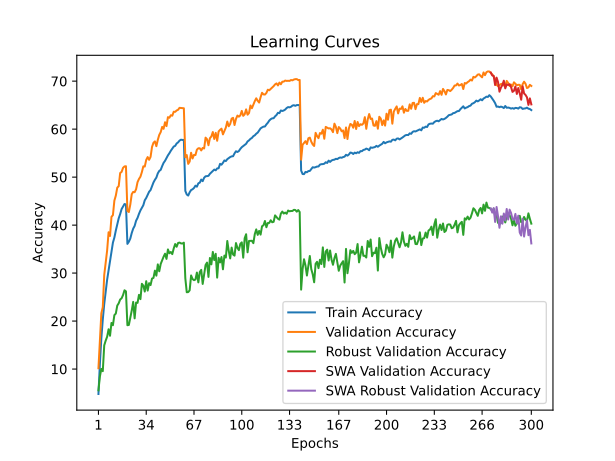

Source data for this figure (header and first rows):
time; train_accuracy; train_loss; valid_accuracy; valid_loss; valid_accuracy_robust; valid_accuracy_swa; valid_accuracy_robust_swa
90,1321; 4,8020; 4,9272; 10,1700; 4,4383; 5,5655; 10,1700; 5,5655
179,9748; 11,1120; 4,4641; 16,0800; 4,2341; 8,4483; 16,0800; 8,4483
268,6102; 16,3880; 4,1788; 21,6200; 3,9102; 10,0345; 21,6200; 10,0345
360,8549; 20,3110; 3,9848; 22,9000; 3,8818; 9,5586; 22,9000; 9,5586
455,7460; 23,5570; 3,8274; 29,6200; 3,5333; 14,9379; 29,6200; 14,9379
565,3309; 26,2230; 3,7001; 32,0800; 3,4669; 15,9172; 32,0800; 15,9172
663,2476; 28,6260; 3,5970; 34,7100; 3,3305; 16,7310; 34,7100; 16,7310
781,9516; 30,6000; 3,4971; 38,5100; 3,2300; 18,2897; 38,5100; 18,2897
895,8118; 32,6420; 3,4164; 37,7300; 3,2616; 16,9379; 37,7300; 16,9379
1011,8103; 34,3440; 3,3461; 41,7200; 3,0916; 19,6069; 41,7200; 19,6069
1125,9987; 36,3520; 3,2629; 42,0800; 3,0519; 19,1379; 42,0800; 19,1379
1240,9680; 37,4020; 3,2124; 45,1000; 2,9846; 21,2345; 45,1000; 21,2345
1367,0586; 38,8600; 3,1531; 46,1500; 2,9022; 21,5655; 46,1500; 21,5655
1480,3940; 40,1300; 3,0961; 47,8100; 2,8514; 23,2276; 47,8100; 23,2276
1596,1943; 41,4200; 3,0463; 48,1200; 2,8592; 23,7034; 48,1200; 23,7034
1707,8212; 42,2960; 3,0137; 50,8600; 2,7781; 24,4897; 50,8600; 24,4897
1839,3378; 43,3440; 2,9795; 51,0900; 2,7522; 24,7517; 51,0900; 24,7517
1953,0227; 43,8910; 2,9507; 51,9400; 2,7175; 25,4276; 51,9400; 25,4276
2066,0990; 44,3960; 2,9322; 52,2300; 2,7061; 26,4138; 52,2300; 26,4138
2180,7673; 44,3030; 2,9295; 52,2700; 2,7145; 26,1931; 52,2700; 26,1931
2301,5362; 36,0880; 3,2718; 42,9600; 3,0944; 19,1379; 42,9600; 19,1379
2424,1179; 36,5280; 3,2550; 42,7200; 3,0451; 19,1862; 42,7200; 19,1862
2537,8668; 37,1920; 3,2188; 44,2800; 2,9686; 20,7310; 44,2800; 20,7310
2685,1378; 38,3550; 3,1778; 46,4500; 2,9110; 22,2000; 46,4500; 22,2000
2807,1907; 39,2630; 3,1388; 46,9200; 2,8793; 23,9931; 46,9200; 23,9931
2919,8818; 39,8340; 3,1103; 46,8600; 2,8960; 20,5655; 46,8600; 20,5655
3035,0514; 40,9110; 3,0671; 47,4800; 2,8835; 23,8552; 47,4800; 23,8552
3151,4752; 41,5000; 3,0459; 48,9500; 2,8067; 23,7862; 48,9500; 23,7862
3269,3557; 42,3400; 3,0074; 49,6200; 2,7730; 25,4621; 49,6200; 25,4621
3386,4160; 43,0590; 2,9822; 50,0900; 2,7528; 24,5724; 50,0900; 24,5724
3505,8480; 43,6360; 2,9544; 51,0500; 2,7132; 27,7655; 51,0500; 27,7655
3625,5190; 44,1470; 2,9371; 52,2500; 2,7207; 27,3862; 52,2500; 27,3862
3742,2895; 45,1750; 2,8945; 52,2000; 2,6571; 26,1517; 52,2000; 26,1517
3874,9159; 45,6600; 2,8733; 53,5900; 2,6463; 28,3103; 53,5900; 28,3103
3990,8292; 46,2990; 2,8517; 54,1800; 2,6148; 26,3517; 54,1800; 26,3517
4119,4069; 46,9530; 2,8208; 53,6100; 2,6484; 27,8966; 53,6100; 27,8966
4234,3731; 47,3040; 2,8060; 54,2200; 2,6285; 27,4966; 54,2200; 27,4966
4350,8873; 48,0630; 2,7716; 56,2900; 2,5162; 28,8552; 56,2900; 28,8552
4476,4035; 48,8830; 2,7493; 57,1600; 2,5469; 29,0000; 57,1600; 29,0000
4591,0698; 49,4480; 2,7337; 57,4500; 2,5029; 30,5103; 57,4500; 30,5103
4710,6334; 49,8990; 2,7014; 56,4500; 2,5609; 29,4621; 56,4500; 29,4621
4824,1532; 50,7820; 2,6789; 57,7700; 2,4742; 31,8138; 57,7700; 31,8138
4939,8718; 51,2920; 2,6578; 58,8000; 2,4401; 30,3724; 58,8000; 30,3724
5051,9781; 51,5150; 2,6396; 59,3800; 2,4228; 31,8966; 59,3800; 31,8966
5166,3319; 52,2900; 2,6175; 60,4700; 2,3798; 32,6897; 60,4700; 32,6897
5277,3681; 52,9710; 2,5885; 60,0700; 2,4237; 33,4138; 60,0700; 33,4138
5395,8091; 53,4010; 2,5688; 61,4400; 2,3629; 34,0414; 61,4400; 34,0414
5511,7487; 54,0020; 2,5457; 60,6300; 2,3838; 32,9586; 60,6300; 32,9586
5627,1745; 54,5380; 2,5276; 62,5000; 2,3283; 34,9310; 62,5000; 34,9310
5745,2062; 54,9820; 2,5074; 62,3800; 2,3167; 34,1310; 62,3800; 34,1310
5864,7900; 55,5020; 2,4902; 62,9000; 2,3068; 34,3931; 62,9000; 34,3931
5977,4984; 55,9540; 2,4761; 62,8000; 2,2944; 33,9517; 62,8000; 33,9517
6089,0842; 56,3730; 2,4547; 63,6300; 2,2718; 35,1379; 63,6300; 35,1379
6203,0527; 56,5160; 2,4445; 63,6000; 2,2722; 36,0552; 63,6000; 36,0552
6314,4091; 57,0090; 2,4361; 63,8900; 2,2702; 35,4828; 63,8900; 35,4828
6438,6193; 57,2390; 2,4301; 64,0300; 2,2558; 36,2690; 64,0300; 36,2690
6557,6161; 57,6070; 2,4139; 64,4400; 2,2455; 36,3586; 64,4400; 36,3586
6670,7963; 57,8030; 2,4049; 64,4200; 2,2476; 36,1862; 64,4200; 36,1862
6803,3883; 57,7460; 2,4075; 64,4200; 2,2385; 36,1586; 64,4200; 36,1586
6921,9920; 57,7570; 2,4044; 64,3500; 2,2427; 36,3379; 64,3500; 36,3379
... 240 more rows
